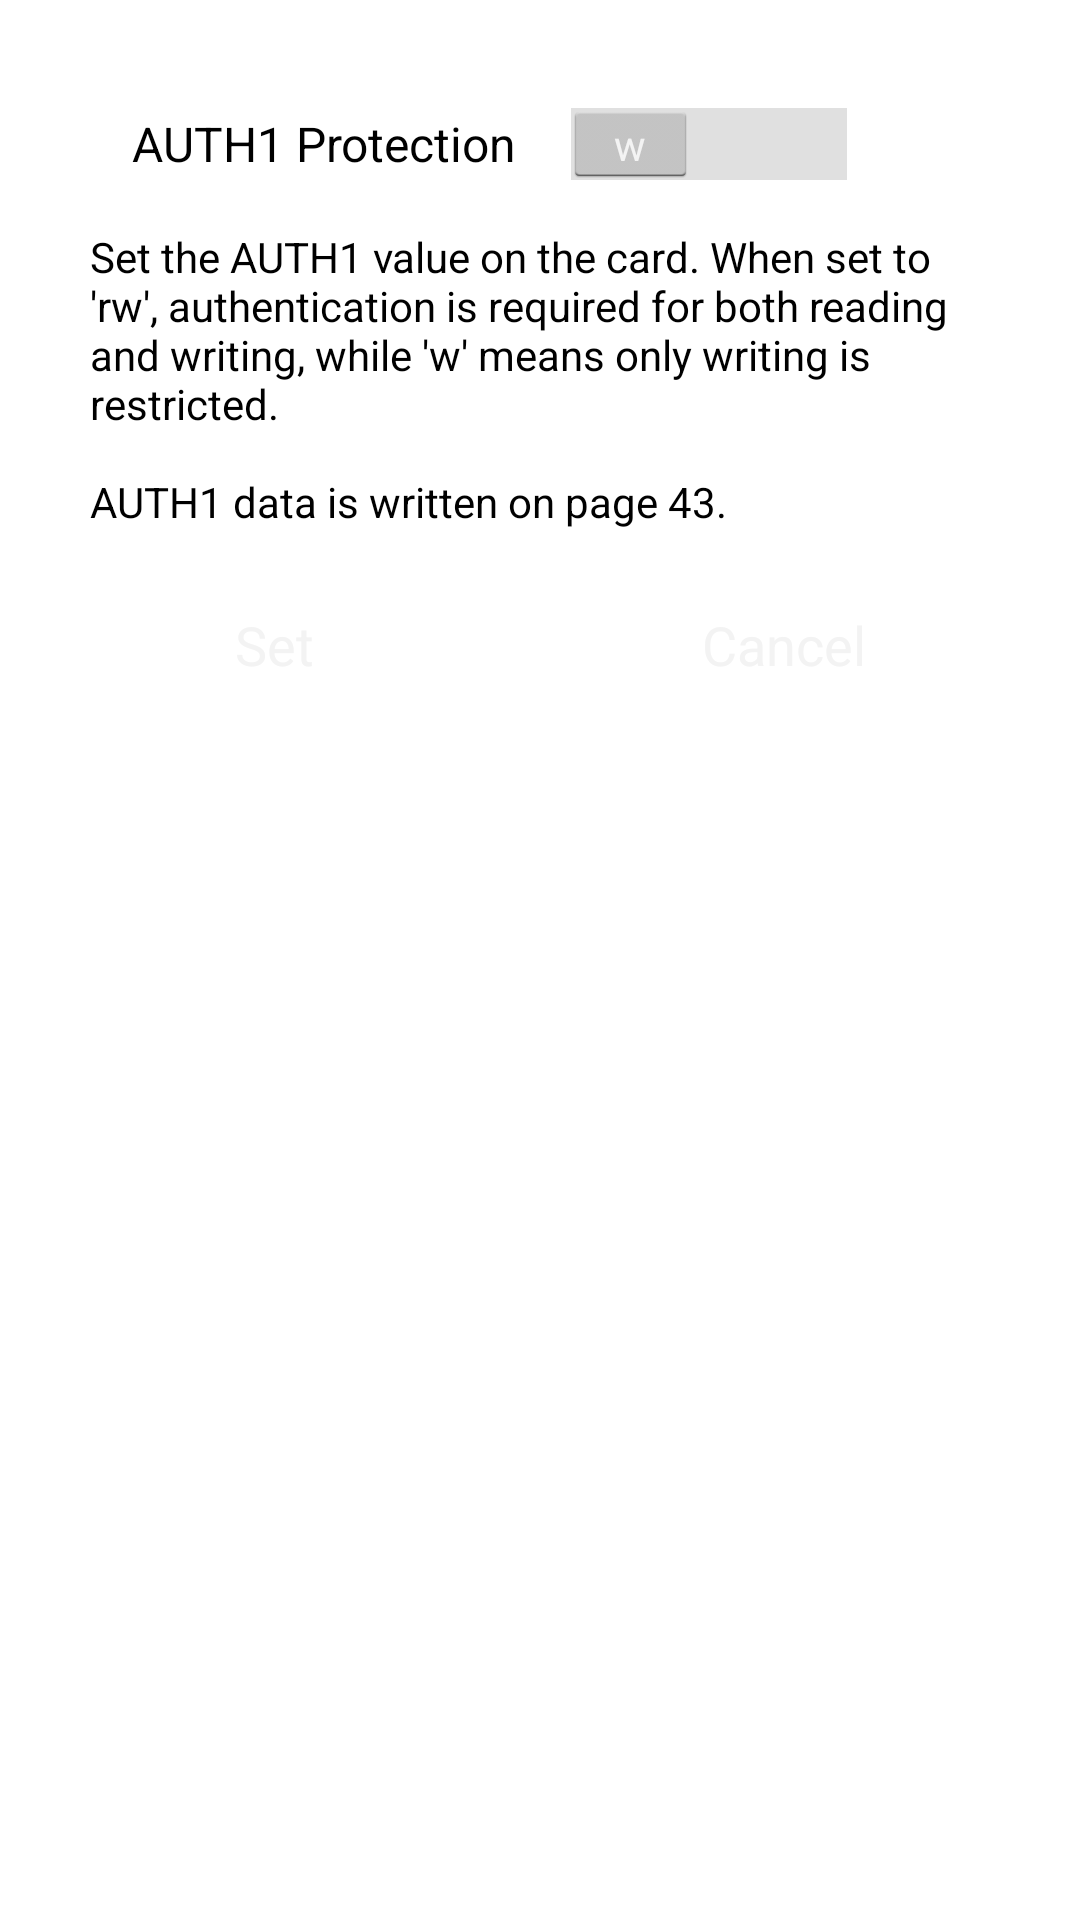

Produce the Android XML layout that renders to this screen, including the resource entries it uses.
<!-- AndroidManifest.xml: application theme AppTheme -->
<!-- res/layout/auth_popup_1.xml -->
<?xml version="1.0" encoding="utf-8"?>
<LinearLayout xmlns:android="http://schemas.android.com/apk/res/android"
    android:orientation="vertical"
    android:layout_width="wrap_content"
    android:layout_height="fill_parent"
    android:paddingTop="20dp">

    <LinearLayout
        android:layout_width="fill_parent"
        android:layout_height="wrap_content"
        android:orientation="vertical"
        android:weightSum="3"
        android:layout_gravity="center_horizontal"
        android:paddingLeft="30dp"
        android:paddingRight="30dp">

        <Switch
            android:layout_margin="14dp"
            android:id="@+id/auth1"
            android:text="@string/auth1_text"
            android:layout_width="wrap_content"
            android:layout_height="wrap_content"
            android:textColor="@color/global_text"
            android:textOff="w"
            android:textOn="rw" />

        <TextView
            android:layout_width="fill_parent"
            android:layout_height="wrap_content"
            android:textColor="@color/global_text"
            android:text="@string/auth1_info" />


    </LinearLayout>

    <LinearLayout
        android:layout_width="fill_parent"
        android:layout_height="wrap_content"
        android:orientation="horizontal"
        android:padding="10dp"
        android:weightSum="2">

        <Button
            android:layout_weight="1"
            android:layout_width="wrap_content"
            android:layout_height="wrap_content"
            android:text="@string/action_set"
            android:padding="12dp"
            android:layout_margin="4dp"
            android:id="@+id/btn_auth_set" />

        <Button
            android:layout_weight="1"
            android:layout_width="wrap_content"
            android:layout_height="wrap_content"
            android:text="@string/action_cancel"
            android:padding="12dp"
            android:layout_margin="4dp"
            android:id="@+id/btn_auth_cancel" />

    </LinearLayout>


</LinearLayout>
<!-- resources referenced by this layout -->
<resources>
  <item name="global_text" type="color">#000</item>
  <string name="action_cancel">"Cancel"</string>
  <string name="action_set">"Set"</string>
  <string name="auth1_info">"Set the AUTH1 value on the card. When set to 'rw', authentication is required for both reading and writing, while 'w' means only writing is restricted.\n\nAUTH1 data is written on page 43."</string>
  <string name="auth1_text">"AUTH1 Protection"</string>
  <style name="AppTheme" parent="android:Theme.Holo.Light.DarkActionBar">
          
          <item name="android:actionBarStyle">@style/MyActionBar</item>
          <item name="android:actionOverflowButtonStyle">@style/MyOverFlow</item>
          <item name="android:buttonStyle">@style/MyButtonTheme</item>
          <item name="android:dropDownListViewStyle">@style/MyDropDownListView</item>
          <item name="android:itemTextAppearance">@style/MySpinnerText</item>
          <item name="android:dialogTheme">@style/MyDialogTheme</item>
          <item name="android:actionModeStyle">@style/MyActionModeTheme</item>
          <item name="android:windowContentOverlay">@null</item>
          <item name="android:checkboxStyle">@style/MyCheckBox</item>
      </style>
  <style name="MyActionBar" parent="@android:style/Widget.Holo.Light.ActionBar">
          <item name="android:background">@color/topbar</item>
          <item name="android:titleTextStyle">@style/MyTheme.ActionBar.TitleTextStyle</item>
      </style>
  <style name="MyOverFlow" parent="@android:style/Widget.Holo.ActionButton.Overflow">
          <item name="android:src">@drawable/ic_action_overflow</item>
      </style>
  <style name="MyButtonTheme" parent="@android:style/Widget.Holo.Button">
          <item name="android:background">@drawable/button_states</item>
          <item name="android:textSize">18sp</item>
          <item name="android:typeface">sans</item>
      </style>
  <style name="MyDropDownListView" parent="@android:style/Widget.Holo.ListView.DropDown">
          <item name="android:background">@color/dropdown</item>
          <item name="android:itemTextAppearance">@style/MySpinnerText</item>
      </style>
  <style name="MySpinnerText">
          <item name="android:textSize">16sp</item>
          <item name="android:textColor">@drawable/statetext</item>
      </style>
  <style name="MyDialogTheme" parent="@android:style/Theme.Holo.Light.Dialog">
          <item name="android:windowNoTitle">true</item>
          <item name="android:buttonStyle">@style/MyButtonTheme</item>
          <item name="android:windowBackground">@drawable/dialog_background</item>
          <item name="android:checkboxStyle">@style/MyCheckBox</item>
      </style>
  <style name="MyActionModeTheme" parent="@android:style/Widget.Holo.ActionMode">
          <item name="android:background">@color/actionmode</item>
          <item name="android:titleTextStyle">@style/TitleTextStyle</item>
      </style>
  <style name="MyCheckBox" parent="@android:style/Widget.CompoundButton.CheckBox">
          <item name="android:button">@drawable/checkbox</item>
  
      </style>
  <item name="topbar" type="color">#ff456dc2</item>
  <style name="MyTheme.ActionBar.TitleTextStyle" parent="@android:style/TextAppearance.Holo.Widget.ActionBar.Title">
          <item name="android:textColor">@color/background_color</item>
      </style>
  <item name="dropdown" type="color">#ff456dc2</item>
  <item name="actionmode" type="color">@color/topbar</item>
  <style name="TitleTextStyle">
          <item name="android:textSize">16sp</item>
          <item name="android:textColor">@android:color/white</item>
      </style>
  <item name="background_color" type="color">#fffefff6</item>
</resources>
